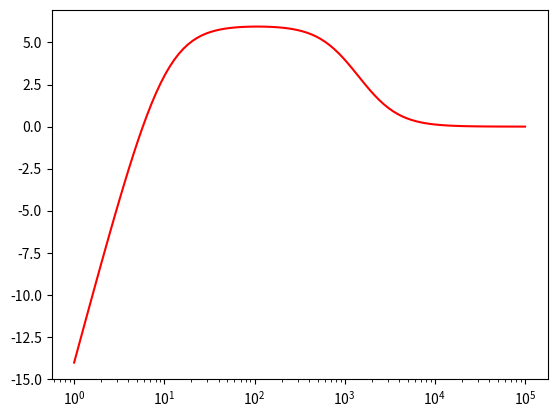

Reproduce this figure in Python.
# -*- coding: utf-8 -*-
"""
Created on Tue Dec  3 12:46:54 2019

[redacted]
"""

import numpy as np
import scipy.optimize as opt
import pandas
from scipy import integrate
#import scipy.integrate as spi
import matplotlib.pyplot as plt

x = np.logspace(0,5, 100)
j=1j
def f(x):
    return np.abs(((j*x)*(j*x + 2000))/((j*x + 10)*(j*x + 1000)))

fig = plt.figure(num=1,clear=True)
ax = fig.add_subplot(1,1,1)
ax.semilogx(x, 20*np.log10(f(x)), 'r-')

maxloc1 = opt.fminbound(lambda x: -f(x), 0, 950)
#print(20*np.log10(maxloc1))
print(maxloc1)
maxval1 = f(maxloc1)
print(maxval1)

eqval = 0.7071*maxval1
#print(eqval)
rt1 = opt.brentq(lambda x: f(x)-eqval, 0, 15)
print(rt1)
rt2 = opt.brentq(lambda x: f(x)-eqval, 1400, 1500)
print(rt2)